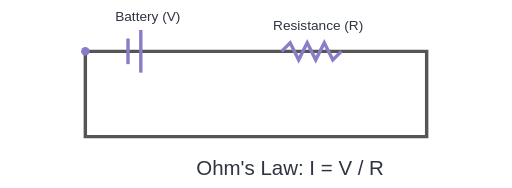
t = 0.00 s
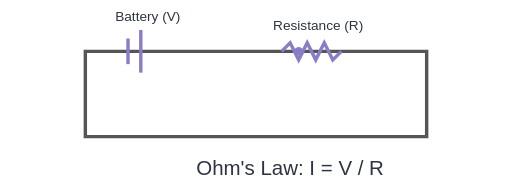
t = 1.00 s
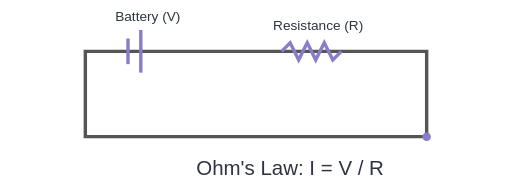
t = 2.00 s
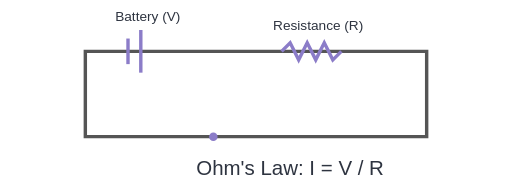
t = 3.00 s

The animated SVG that drew these frames (rendered in a browser with its animation timeline set to each time). Animation: 1 SMIL element (animateMotion=1); one cycle of 4.00 s, repeats indefinitely.

<svg xmlns="http://www.w3.org/2000/svg" width="600" height="220" viewBox="0 0 600 220">

  <style>
    .wire{
      fill:none;
      stroke:#555;
      stroke-width:4;
    }

    .battery{
      stroke:#8B7CC8;
      stroke-width:4;
    }

    .resistor{
      fill:none;
      stroke:#8B7CC8;
      stroke-width:4;
    }

    .electron{
      fill:#8B7CC8;
    }

    text{
      font-family:Arial;
      fill:#2E3440;
    }
  </style>

  <!-- Circuit -->

  <path class="wire" d="M100 60
           H500
           V160
           H100
           Z"></path>

  <!-- Battery -->

  <line class="battery" x1="150" y1="45" x2="150" y2="75"></line>
  <line class="battery" x1="165" y1="35" x2="165" y2="85"></line>

  <!-- Resistor -->

  <polyline class="resistor" points="
      330,60
      340,50
      350,70
      360,50
      370,70
      380,50
      390,70
      400,60"></polyline>

  <!-- Moving electron -->

  <circle r="5" class="electron">
      <animateMotion dur="4s" repeatCount="indefinite" path="
          M100 60
          H500
          V160
          H100
          Z"></animateMotion>
  </circle>

  <!-- Labels -->

  <text x="135" y="25">Battery (V)</text>

  <text x="320" y="35">Resistance (R)</text>

  <text x="230" y="205" font-size="24">
      Ohm's Law: I = V / R
  </text>

</svg>
